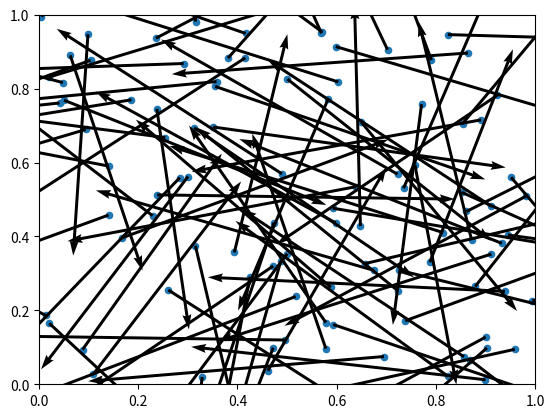

Recreate this plot in Python.
import numpy as np
import matplotlib.pyplot as plt
import matplotlib.animation as animation

# Parameters
N = 100  # Number of birds
v0 = 0.3  # Speed of each bird
R = 0.1  # Interaction radius
r = 0.01  # Separation radius to avoid collision
eta = 0.5  # Noise
L = 1.0  # Scale of the canvas - area of flocking
dt = 0.01  # Time step

# Initialize positions and velocities
positions = np.random.rand(N, 2) * L
angles = np.random.rand(N) * 2 * np.pi
velocities = v0 * np.column_stack((np.cos(angles), np.sin(angles)))

# Calculate normalized order parameter
def calc_order_parameter():
    avg_velocity = np.mean(velocities, axis=0)
    order_parameter = np.linalg.norm(avg_velocity) / v0
    return order_parameter

# Update positions function
def update_positions():
    global positions, velocities
    new_velocities = np.zeros_like(velocities)
    for i in range(N):
        # Find neighbors
        diffs = positions - positions[i]
        dists = np.linalg.norm(diffs, axis=1)
        neighbors = (dists < R) & (dists > 0)
        
        if np.any(neighbors):
            # Average direction of neighbors
            avg_velocity = np.mean(velocities[neighbors], axis=0)
            angle = np.arctan2(avg_velocity[1], avg_velocity[0])
            noise = eta * (np.random.rand() - 0.5)
            new_angle = angle + noise
            new_velocities[i] = v0 * np.array([np.cos(new_angle), np.sin(new_angle)])
        else:
            new_velocities[i] = velocities[i]

    velocities = new_velocities
    positions += velocities * dt

    # Handle boundary conditions
    positions = np.mod(positions, L)

# Animation function
def animate(frame):
    update_positions()
    scat.set_offsets(positions)
    arrows.set_offsets(positions)
    arrows.set_UVC(velocities[:, 0], velocities[:, 1])
    order_param = calc_order_parameter()
    order_text.set_text(f"Order Parameter: {order_param:.2f}")

# Plot setup
fig, ax = plt.subplots()
ax.set_xlim(0, L)
ax.set_ylim(0, L)
scat = ax.scatter(positions[:, 0], positions[:, 1], s=20)
arrows = ax.quiver(positions[:, 0], positions[:, 1], velocities[:, 0], velocities[:, 1], angles='xy', scale_units='xy', scale=0.5)  # Adjust scale to make arrows double the size of particles
order_text = ax.text(0.05, 0.95, '', transform=ax.transAxes, fontsize=14, verticalalignment='top')

ani = animation.FuncAnimation(fig, animate, frames=200, interval=50)
plt.show()
